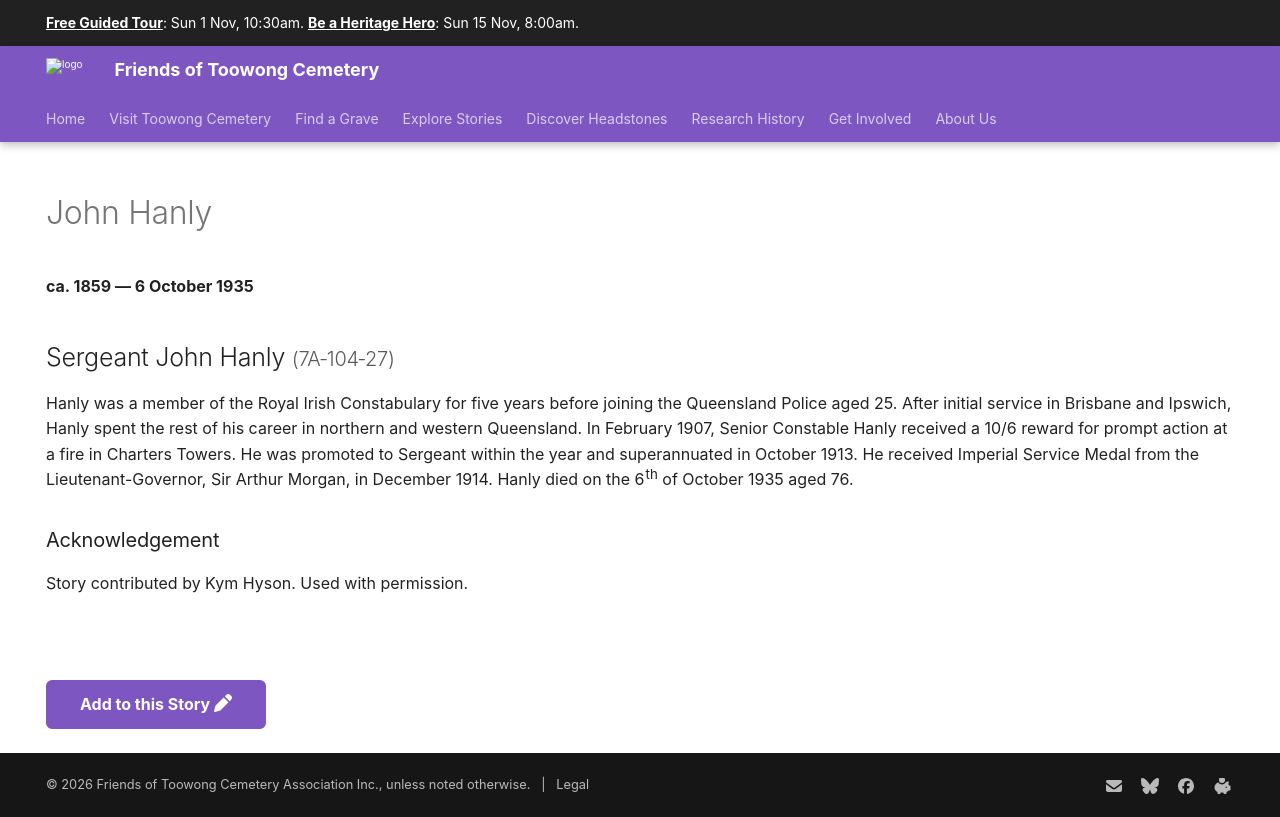

repository: 1871fotc/1871fotc.github.io · page: research/john-hanly/index.html · generator: mkdocs

---
hide:
  - toc
  - navigation 
---

# John Hanly

**ca. 1859 — 6 October 1935**

## Sergeant John Hanly  <small>(7A‑104‑27)</small> 

Hanly was a member of the Royal Irish Constabulary for five years before joining the Queensland Police aged 25. After initial service in Brisbane and Ipswich, Hanly spent the rest of his career in northern and western Queensland. In February 1907, Senior Constable Hanly received a 10/6 reward for prompt action at a fire in Charters Towers. He was promoted to Sergeant within the year and superannuated in October 1913. He received Imperial Service Medal from the Lieutenant-Governor, Sir Arthur Morgan, in December 1914. Hanly died on the 6^th^ of October 1935 aged 76.
 
### Acknowledgement

Story contributed by Kym Hyson. Used with permission.

--8<-- "snippets/add-to-this-story.md"
